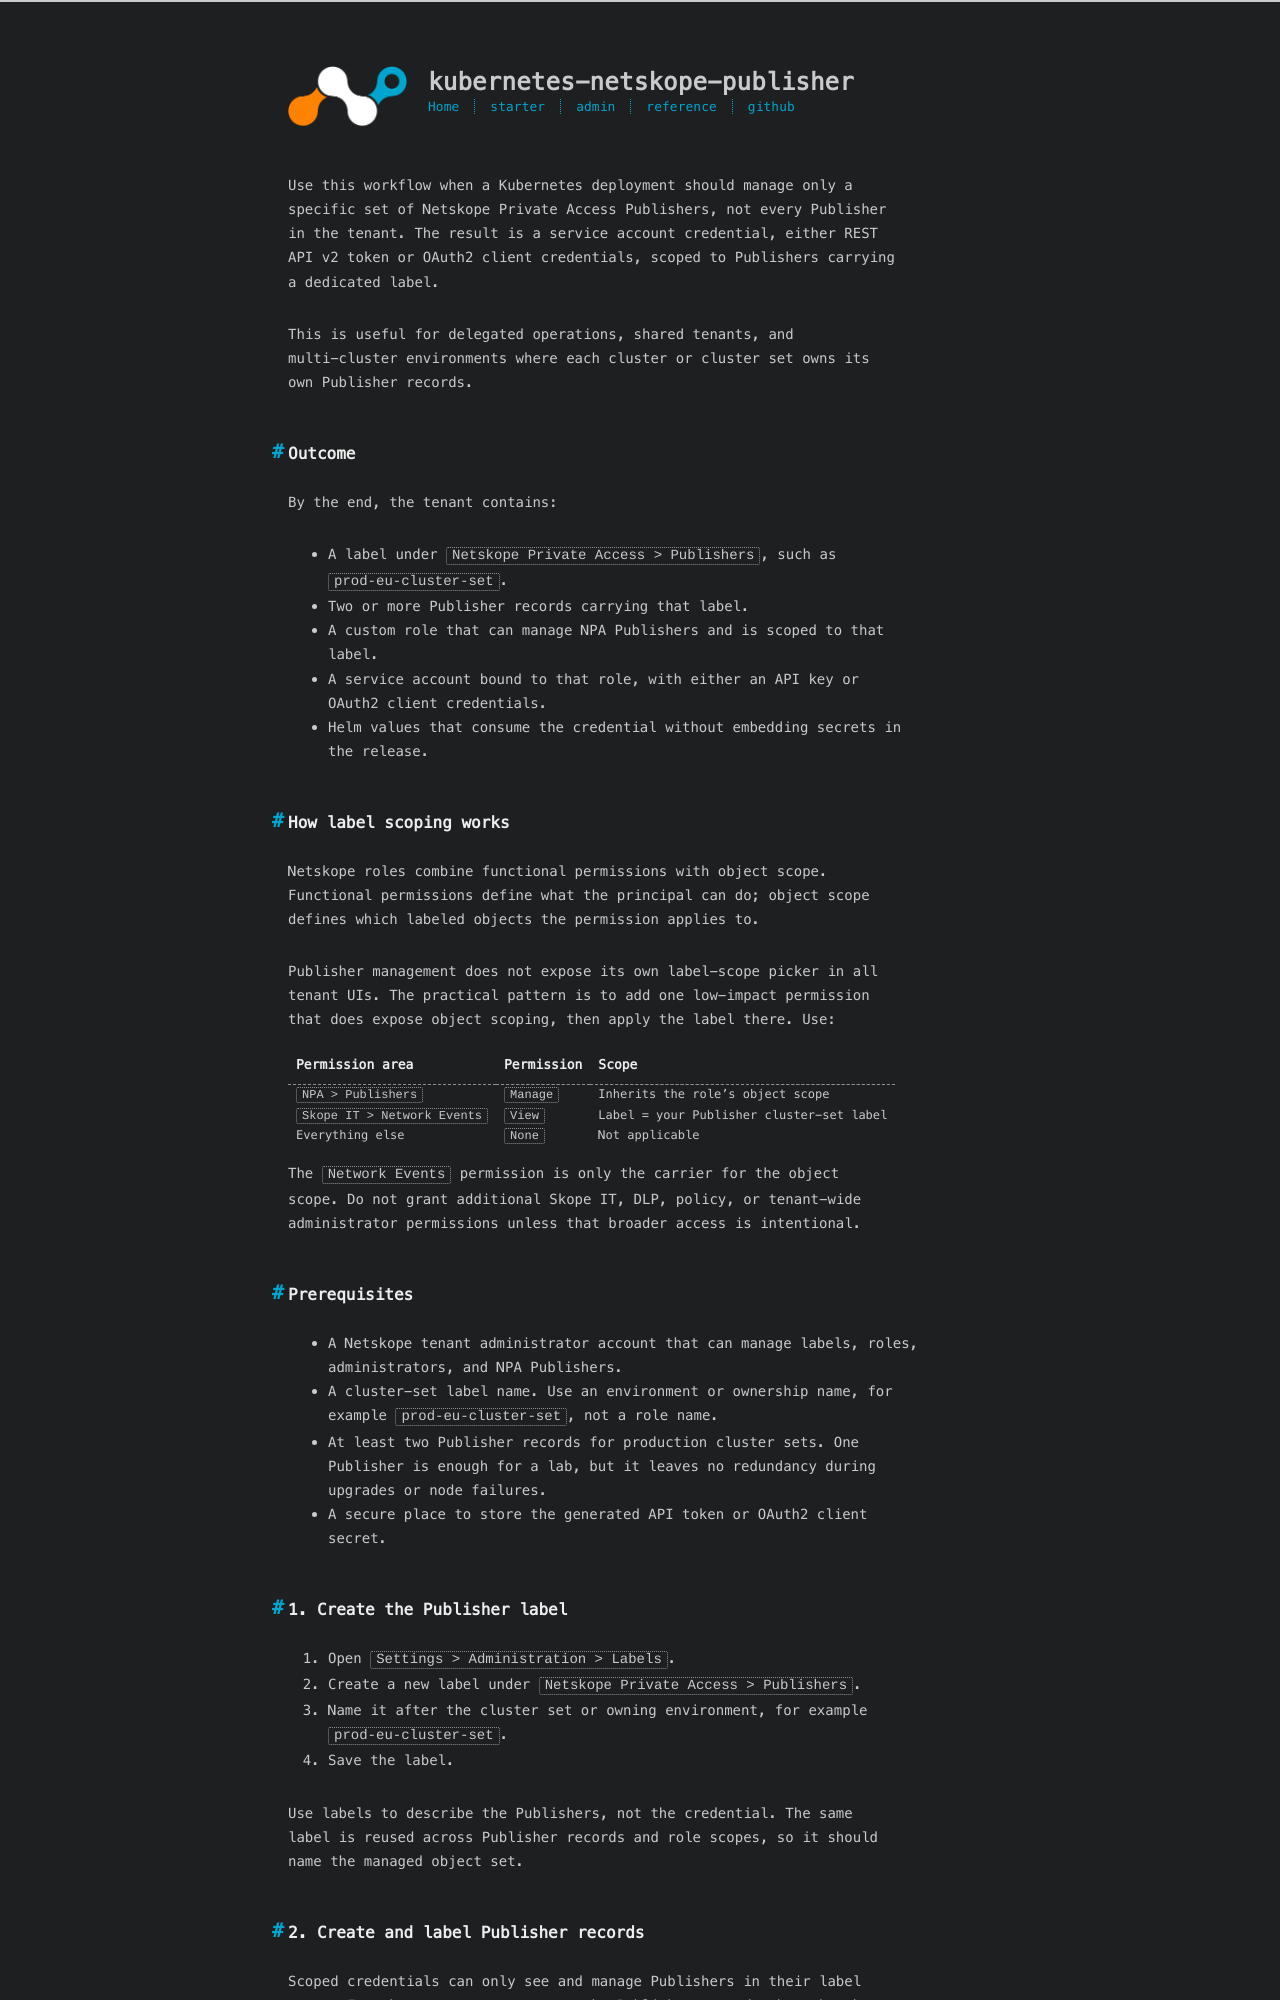

repository: johnneerdael/kubernetes-netskope-publisher · page: admin/how-to/scoped-api-credentials.html · generator: jekyll

---
title: Scope API credentials to a Publisher cluster set
date: 2026-05-20
---

Use this workflow when a Kubernetes deployment should manage only a
specific set of Netskope Private Access Publishers, not every Publisher
in the tenant. The result is a service account credential, either REST
API v2 token or OAuth2 client credentials, scoped to Publishers carrying
a dedicated label.

This is useful for delegated operations, shared tenants, and
multi-cluster environments where each cluster or cluster set owns its
own Publisher records.

## Outcome

By the end, the tenant contains:

- A label under `Netskope Private Access > Publishers`, such as
  `prod-eu-cluster-set`.
- Two or more Publisher records carrying that label.
- A custom role that can manage NPA Publishers and is scoped to that
  label.
- A service account bound to that role, with either an API key or
  OAuth2 client credentials.
- Helm values that consume the credential without embedding secrets in
  the release.

## How label scoping works

Netskope roles combine functional permissions with object scope.
Functional permissions define what the principal can do; object scope
defines which labeled objects the permission applies to.

Publisher management does not expose its own label-scope picker in all
tenant UIs. The practical pattern is to add one low-impact permission
that does expose object scoping, then apply the label there. Use:

| Permission area | Permission | Scope |
|---|---|---|
| `NPA > Publishers` | `Manage` | Inherits the role's object scope |
| `Skope IT > Network Events` | `View` | Label = your Publisher cluster-set label |
| Everything else | `None` | Not applicable |

The `Network Events` permission is only the carrier for the object
scope. Do not grant additional Skope IT, DLP, policy, or tenant-wide
administrator permissions unless that broader access is intentional.

## Prerequisites

- A Netskope tenant administrator account that can manage labels, roles,
  administrators, and NPA Publishers.
- A cluster-set label name. Use an environment or ownership name, for
  example `prod-eu-cluster-set`, not a role name.
- At least two Publisher records for production cluster sets. One
  Publisher is enough for a lab, but it leaves no redundancy during
  upgrades or node failures.
- A secure place to store the generated API token or OAuth2 client
  secret.
